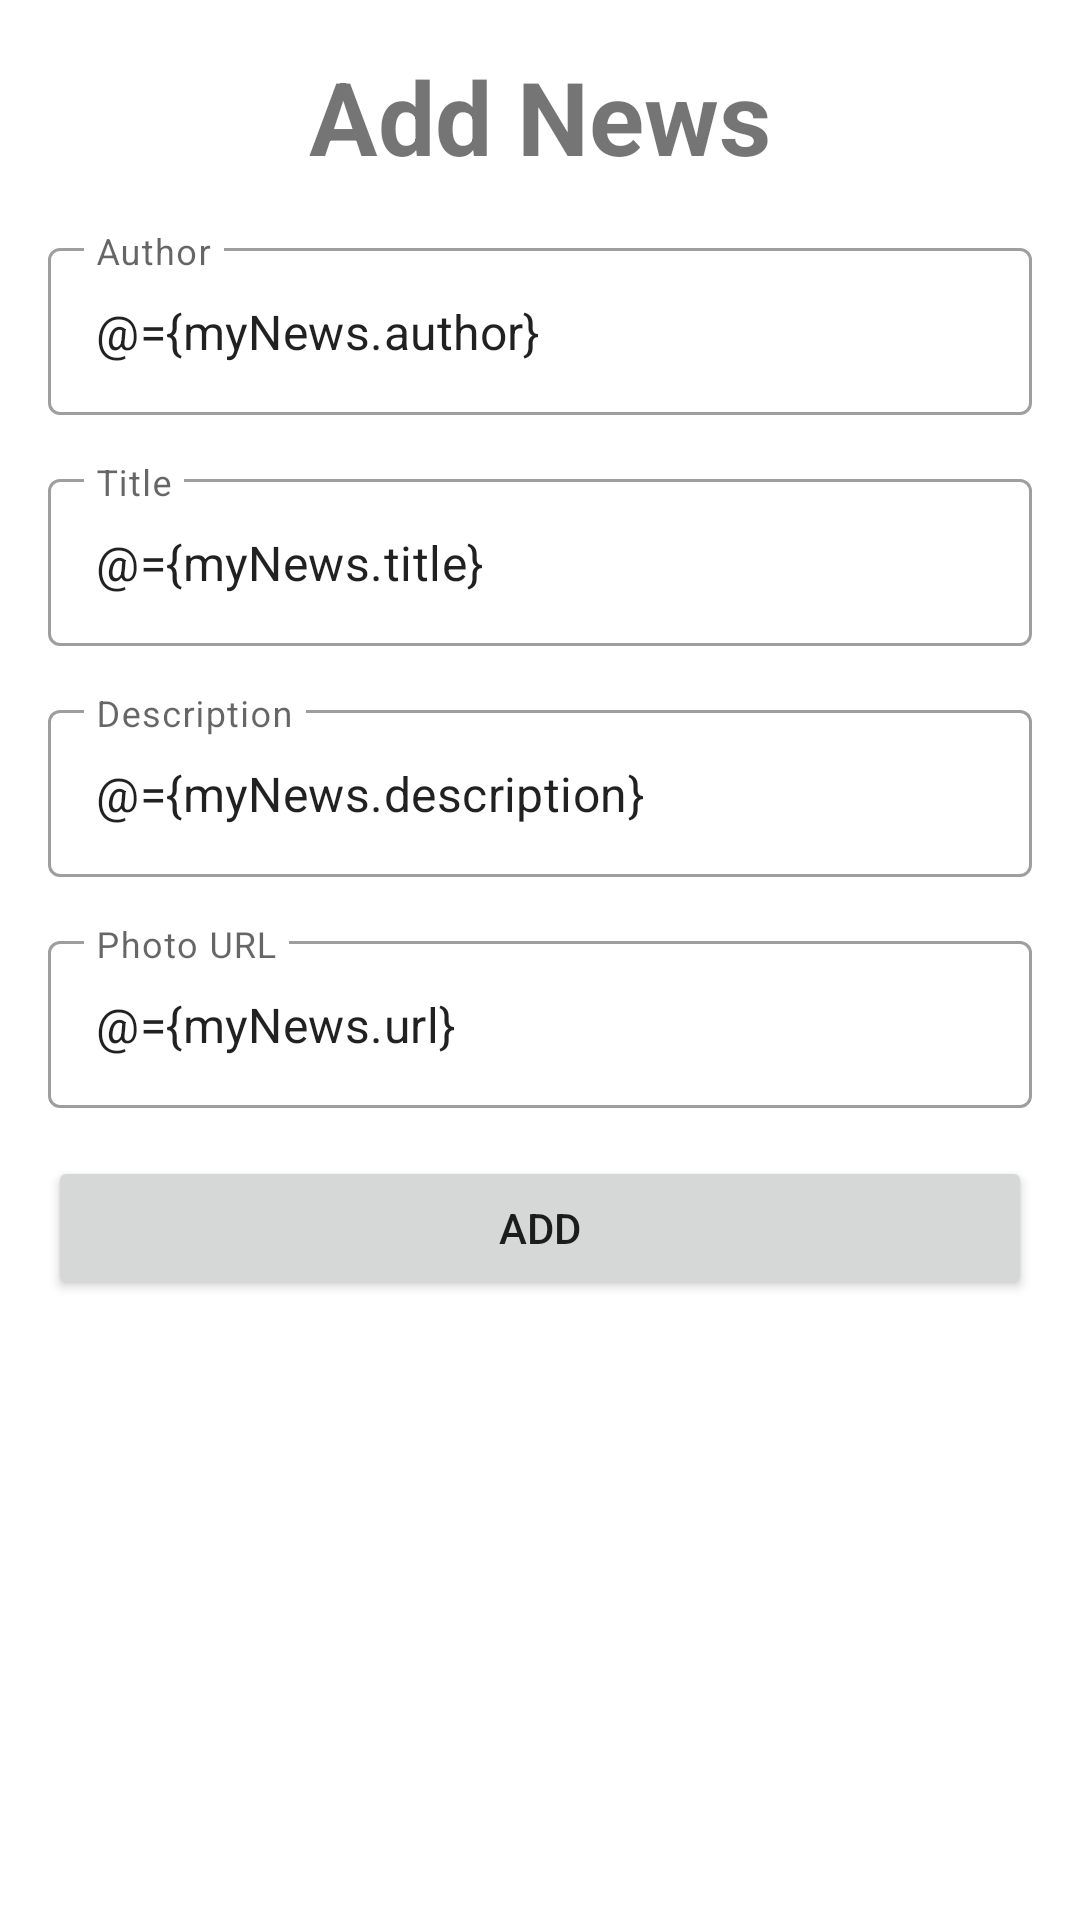

Android layout source for this screen:
<!-- AndroidManifest.xml: application theme Theme.160419082_NewsApp -->
<!-- res/layout/fragment_add_news.xml -->
<?xml version="1.0" encoding="utf-8"?>
<layout xmlns:android="http://schemas.android.com/apk/res/android"
    xmlns:app="http://schemas.android.com/apk/res-auto"
    xmlns:tools="http://schemas.android.com/tools">

    <data>
        <variable
            name="myNews"
            type="com.ubaya.a160419082_newsapp.model.MyNews" />
        <variable
            name="listenerAddNews"
            type="com.ubaya.a160419082_newsapp.view.ButtonAddClickListener" />
    </data>

    <FrameLayout
        android:layout_width="match_parent"
        android:layout_height="match_parent"
        tools:context=".view.AddNewsFragment">

        <androidx.constraintlayout.widget.ConstraintLayout
            android:layout_width="match_parent"
            android:layout_height="match_parent">

            <TextView
                android:id="@+id/textView3"
                android:layout_width="wrap_content"
                android:layout_height="wrap_content"
                android:layout_marginTop="16dp"
                android:text="Add News"
                android:textSize="34sp"
                android:textStyle="bold"
                app:layout_constraintEnd_toEndOf="parent"
                app:layout_constraintStart_toStartOf="parent"
                app:layout_constraintTop_toTopOf="parent" />

            <com.google.android.material.textfield.TextInputLayout
                android:id="@+id/textInputLayout5"
                style="@style/Widget.MaterialComponents.TextInputLayout.OutlinedBox"
                android:layout_width="0dp"
                android:layout_height="wrap_content"
                android:layout_marginStart="16dp"
                android:layout_marginTop="16dp"
                android:layout_marginEnd="16dp"
                android:hint="Author"
                app:hintAnimationEnabled="true"
                app:hintEnabled="true"
                app:layout_constraintEnd_toEndOf="parent"
                app:layout_constraintStart_toStartOf="parent"
                app:layout_constraintTop_toBottomOf="@+id/textView3">

                <com.google.android.material.textfield.TextInputEditText
                    android:id="@+id/txtAuthorAdd"
                    android:text="@={myNews.author}"
                    android:layout_width="match_parent"
                    android:layout_height="wrap_content" />
            </com.google.android.material.textfield.TextInputLayout>

            <com.google.android.material.textfield.TextInputLayout
                android:id="@+id/textInputLayout6"
                style="@style/Widget.MaterialComponents.TextInputLayout.OutlinedBox"
                android:layout_width="0dp"
                android:layout_height="wrap_content"
                android:layout_marginStart="16dp"
                android:layout_marginTop="16dp"
                android:layout_marginEnd="16dp"
                android:hint="Title"
                app:hintAnimationEnabled="true"
                app:hintEnabled="true"
                app:layout_constraintEnd_toEndOf="parent"
                app:layout_constraintStart_toStartOf="parent"
                app:layout_constraintTop_toBottomOf="@+id/textInputLayout5">

                <com.google.android.material.textfield.TextInputEditText
                    android:id="@+id/txtTitleAdd"
                    android:layout_width="match_parent"
                    android:layout_height="wrap_content"
                    android:text="@={myNews.title}" />
            </com.google.android.material.textfield.TextInputLayout>

            <com.google.android.material.textfield.TextInputLayout
                android:id="@+id/textInputLayout7"
                style="@style/Widget.MaterialComponents.TextInputLayout.OutlinedBox"
                android:layout_width="0dp"
                android:layout_height="wrap_content"
                android:layout_marginStart="16dp"
                android:layout_marginTop="16dp"
                android:layout_marginEnd="16dp"
                android:hint="Description"
                app:hintAnimationEnabled="true"
                app:hintEnabled="true"
                app:layout_constraintEnd_toEndOf="parent"
                app:layout_constraintStart_toStartOf="parent"
                app:layout_constraintTop_toBottomOf="@+id/textInputLayout6">

                <com.google.android.material.textfield.TextInputEditText
                    android:id="@+id/txtDescriptionAdd"
                    android:text="@={myNews.description}"
                    android:layout_width="match_parent"
                    android:layout_height="wrap_content" />
            </com.google.android.material.textfield.TextInputLayout>

            <com.google.android.material.textfield.TextInputLayout
                android:id="@+id/textInputLayout8"
                style="@style/Widget.MaterialComponents.TextInputLayout.OutlinedBox"
                android:layout_width="0dp"
                android:layout_height="wrap_content"
                android:layout_marginStart="16dp"
                android:layout_marginTop="16dp"
                android:layout_marginEnd="16dp"
                android:hint="Photo URL"
                app:hintAnimationEnabled="true"
                app:hintEnabled="true"
                app:layout_constraintEnd_toEndOf="parent"
                app:layout_constraintStart_toStartOf="parent"
                app:layout_constraintTop_toBottomOf="@+id/textInputLayout7">

                <com.google.android.material.textfield.TextInputEditText
                    android:id="@+id/txtPhotoUrlAdd"
                    android:text="@={myNews.url}"
                    android:layout_width="match_parent"
                    android:layout_height="wrap_content" />
            </com.google.android.material.textfield.TextInputLayout>

            <Button
                android:id="@+id/btnAddNews"
                android:layout_width="0dp"
                android:layout_height="wrap_content"
                android:layout_marginStart="16dp"
                android:layout_marginTop="16dp"
                android:layout_marginEnd="16dp"
                android:onClick="@{listenerAddNews::onButtonAddClick}"
                android:text="Add"
                app:layout_constraintEnd_toEndOf="parent"
                app:layout_constraintStart_toStartOf="parent"
                app:layout_constraintTop_toBottomOf="@+id/textInputLayout8" />
        </androidx.constraintlayout.widget.ConstraintLayout>
    </FrameLayout>

</layout>
<!-- resources referenced by this layout -->
<resources>
  <style name="Theme.160419082_NewsApp" parent="Theme.MaterialComponents.DayNight.DarkActionBar">
          
          <item name="colorPrimary">@color/red</item>
          <item name="colorPrimaryVariant">@color/purple_700</item>
          <item name="colorOnPrimary">@color/white</item>
          
          <item name="colorSecondary">@color/teal_200</item>
          <item name="colorSecondaryVariant">@color/teal_700</item>
          <item name="colorOnSecondary">@color/black</item>
          
          <item name="android:statusBarColor" tools:targetApi="l">?attr/colorPrimaryVariant</item>
          
      </style>
  <color name="red">#FF3333</color>
  <color name="purple_700">#FF3700B3</color>
  <color name="white">#FFFFFFFF</color>
  <color name="teal_200">#FF03DAC5</color>
  <color name="teal_700">#FF018786</color>
  <color name="black">#FF000000</color>
</resources>
